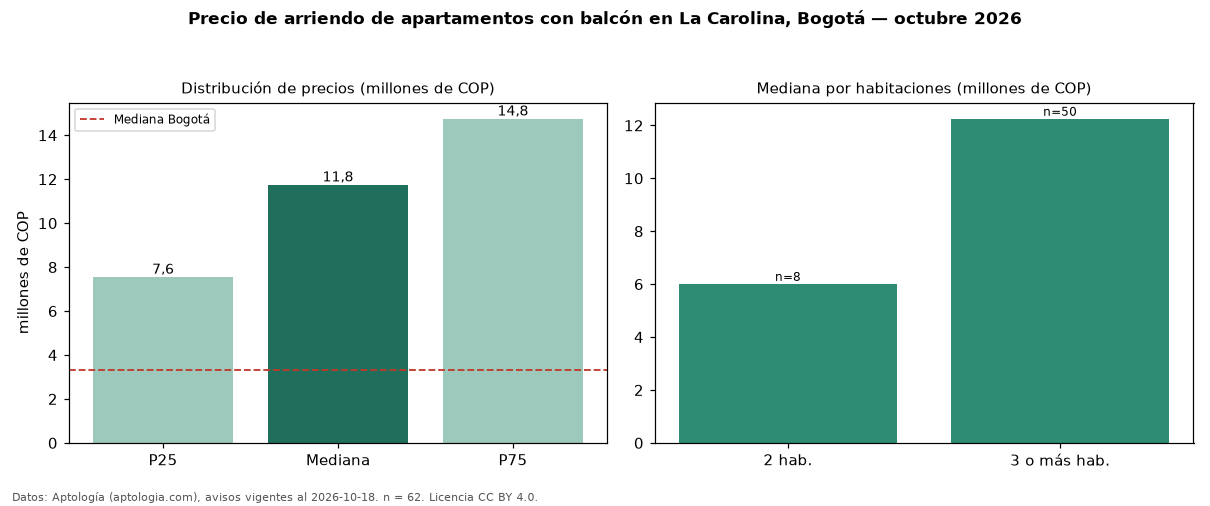

Data behind this chart, as committed beside it:
seccion, metrica, valor, moneda, n
filtro, balc, con balcón, , 62
precio, p25, 7550007, COP, 62
precio, mediana, 11750000, COP, 62
precio, p75, 14750000, COP, 62
precio, minimo, 3500000, COP, 62
precio, maximo, 20000000, COP, 62
m2, mediana_precio_m2, 54825, COP, 62
m2, area_mediana_m2, 185.5, m2, 62
admin, mediana_admin_mes, 1780000, COP, 38
banos, mediana_banos, 4.0, , 
parqueadero, pct_con_parqueadero, 95.2, %, 62
estrato, estrato_mas_frecuente, 6, , 62
habitaciones, 2, 6010000, COP, 8
habitaciones, 3+, 12250000, COP, 50
ciudad, mediana_ciudad_referencia, 3300000, COP, 
ciudad, mediana_m2_ciudad, 48246, COP, 
fuente, fecha_datos, 2026-10-18, , 
fuente, atribucion, https://www.aptologia.com/arriendo/bogot…, , 
fuente, licencia, CC BY 4.0, , 
